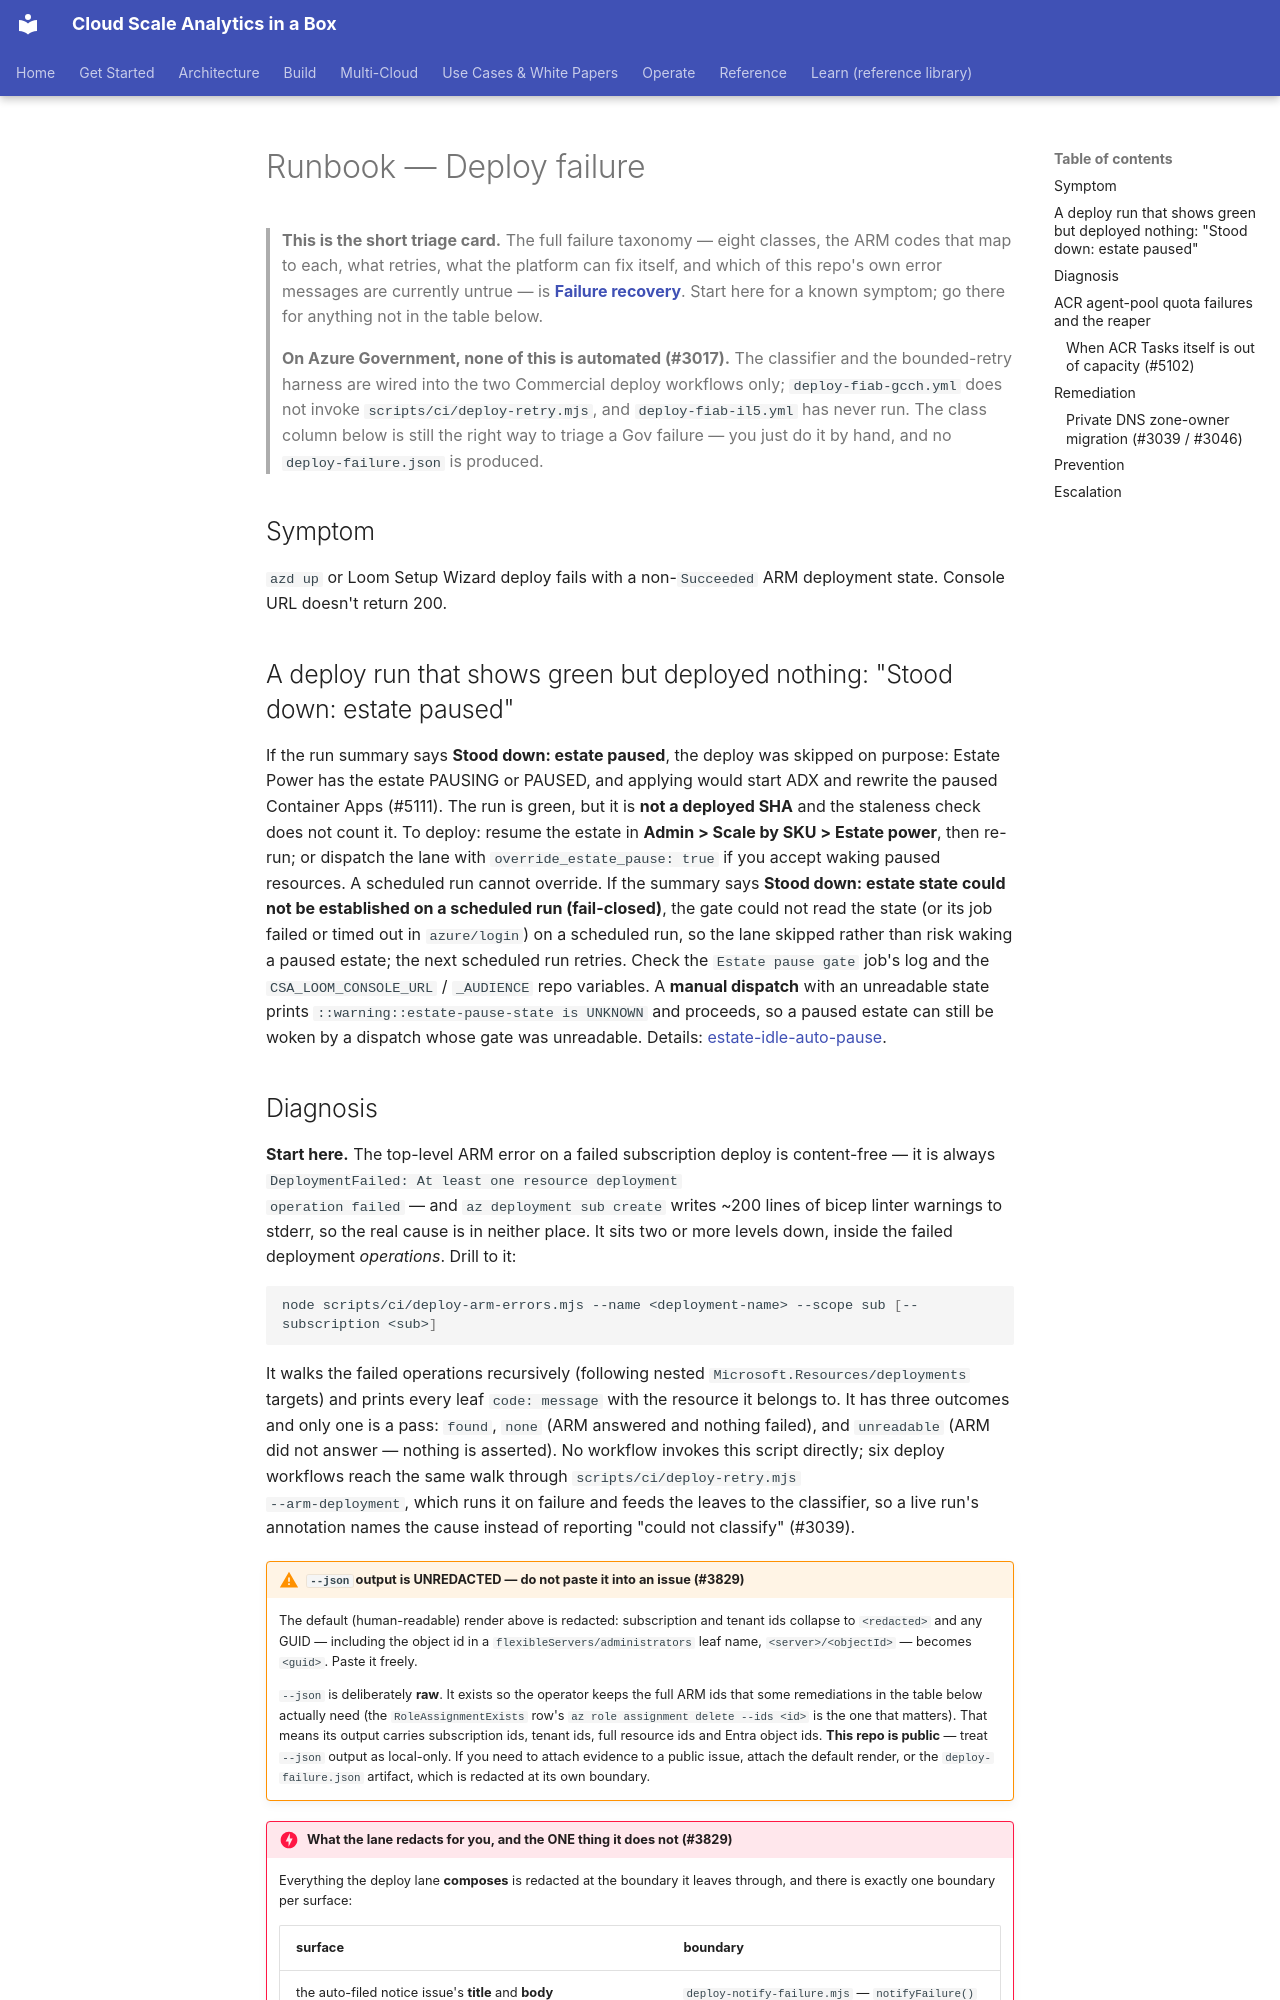

repository: fgarofalo56/csa-inabox · page: fiab/runbooks/deploy-failure/index.html · generator: mkdocs

# Runbook — Deploy failure

> **This is the short triage card.** The full failure taxonomy — eight classes,
> the ARM codes that map to each, what retries, what the platform can fix
> itself, and which of this repo's own error messages are currently untrue — is
> [**Failure recovery**](../deployment/failure-recovery.md). Start here for a
> known symptom; go there for anything not in the table below.

> **On Azure Government, none of this is automated (#3017).** The classifier and
> the bounded-retry harness are wired into the two Commercial deploy workflows
> only; `deploy-fiab-gcch.yml` does not invoke `scripts/ci/deploy-retry.mjs`, and
> `deploy-fiab-il5.yml` has never run. The class column below is still the right
> way to triage a Gov failure — you just do it by hand, and no
> `deploy-failure.json` is produced.

## Symptom

`azd up` or Loom Setup Wizard deploy fails with a non-`Succeeded`
ARM deployment state. Console URL doesn't return 200.

## A deploy run that shows green but deployed nothing: "Stood down: estate paused"

If the run summary says **Stood down: estate paused**, the deploy was skipped on purpose:
Estate Power has the estate PAUSING or PAUSED, and applying would start ADX and rewrite
the paused Container Apps (#5111). The run is green, but it is **not a deployed SHA** and
the staleness check does not count it. To deploy: resume the estate in **Admin > Scale by
SKU > Estate power**, then re-run; or dispatch the lane with `override_estate_pause: true`
if you accept waking paused resources. A scheduled run cannot override. If the summary
says **Stood down: estate state could not be established on a scheduled run
(fail-closed)**, the gate could not read the state (or its job failed or timed out in
`azure/login`) on a scheduled run, so the lane skipped rather than risk waking a paused
estate; the next scheduled run retries. Check the `Estate pause gate` job's log and the
`CSA_LOOM_CONSOLE_URL` / `_AUDIENCE` repo variables. A **manual dispatch** with an
unreadable state prints `::warning::estate-pause-state is UNKNOWN` and proceeds, so a
paused estate can still be woken by a dispatch whose gate was unreadable. Details: [estate-idle-auto-pause](../admin/estate-idle-auto-pause.md#deploy-lanes-stand-down-while-the-estate-is-paused-5111).
